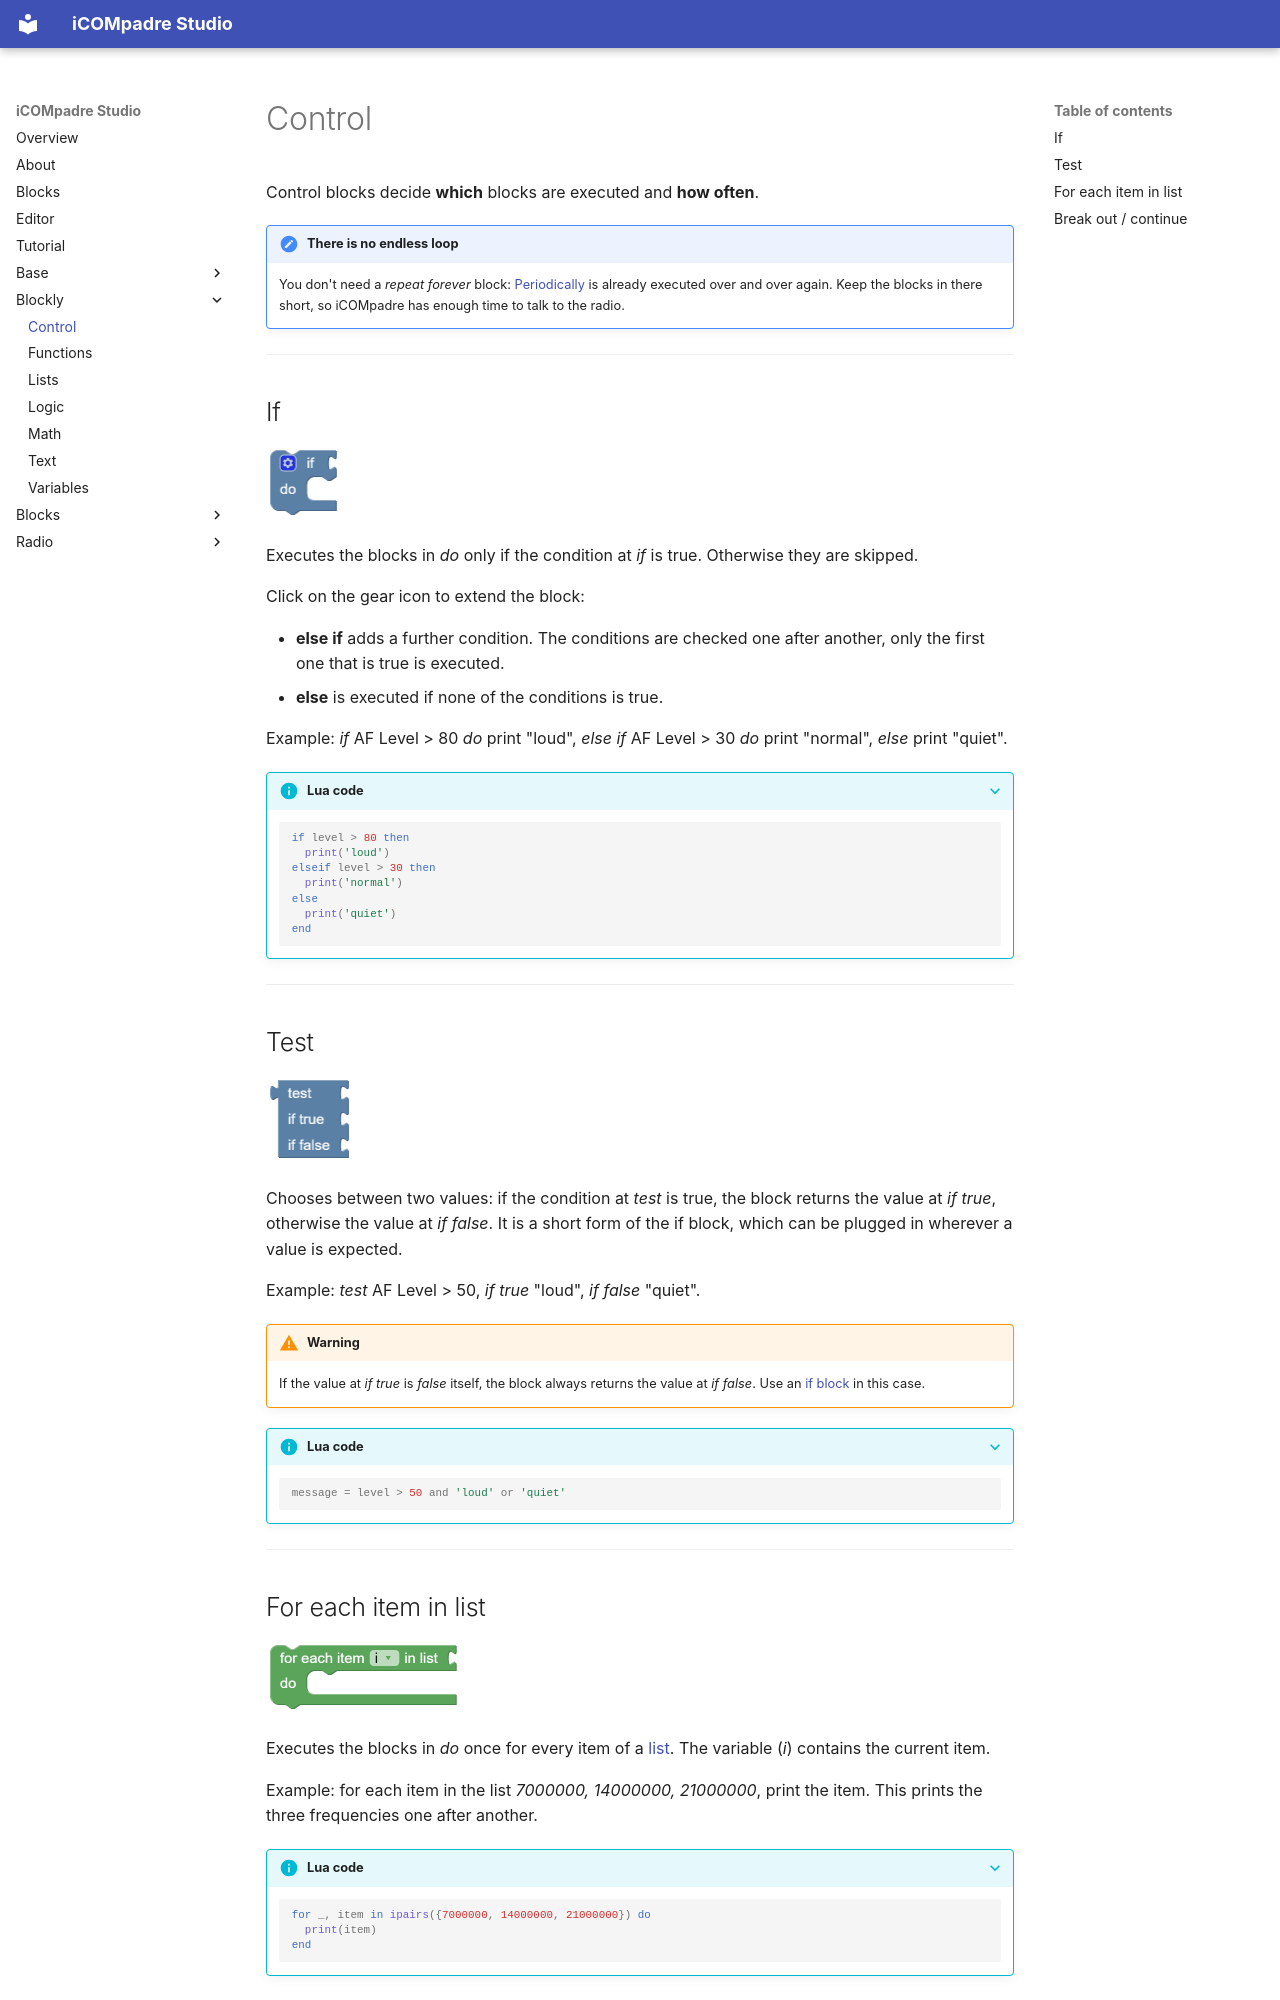

repository: bytebang/iCOMpadre-studio · page: blockly/control.html · generator: mkdocs

# Control

Control blocks decide **which** blocks are executed and **how often**.

!!! note "There is no endless loop"
    You don't need a *repeat forever* block: [Periodically](../base/program.md#periodically) is already executed over and over again.
    Keep the blocks in there short, so iCOMpadre has enough time to talk to the radio.

---

## If {#controls_if}

![If block](../img/controls_if.png){ width="75" }

Executes the blocks in *do* only if the condition at *if* is true. Otherwise they are skipped.

Click on the gear icon to extend the block:

* **else if** adds a further condition. The conditions are checked one after another, only the first one that is true is executed.
* **else** is executed if none of the conditions is true.

Example: *if* AF Level > 80 *do* print "loud", *else if* AF Level > 30 *do* print "normal", *else* print "quiet".

??? info "Lua code"
    ```lua
    if level > 80 then
      print('loud')
    elseif level > 30 then
      print('normal')
    else
      print('quiet')
    end
    ```

---

## Test {#logic_ternary}

![Test block](../img/logic_ternary.png){ width="87" }

Chooses between two values: if the condition at *test* is true, the block returns the value at *if true*, otherwise the value at *if false*.
It is a short form of the if block, which can be plugged in wherever a value is expected.

Example: *test* AF Level > 50, *if true* "loud", *if false* "quiet".

!!! warning
    If the value at *if true* is *false* itself, the block always returns the value at *if false*. Use an [if block](#controls_if) in this case.

??? info "Lua code"
    ```lua
    message = level > 50 and 'loud' or 'quiet'
    ```

---

## For each item in list {#controls_forEach}

![For each block](../img/controls_forEach.png){ width="195" }

Executes the blocks in *do* once for every item of a [list](lists.md). The variable (*i*) contains the current item.

Example: for each item in the list *7000000, 14000000, 21000000*, print the item. This prints the three frequencies one after another.

??? info "Lua code"
    ```lua
    for _, item in ipairs({7000000, 14000000, 21000000}) do
      print(item)
    end
    ```

---
